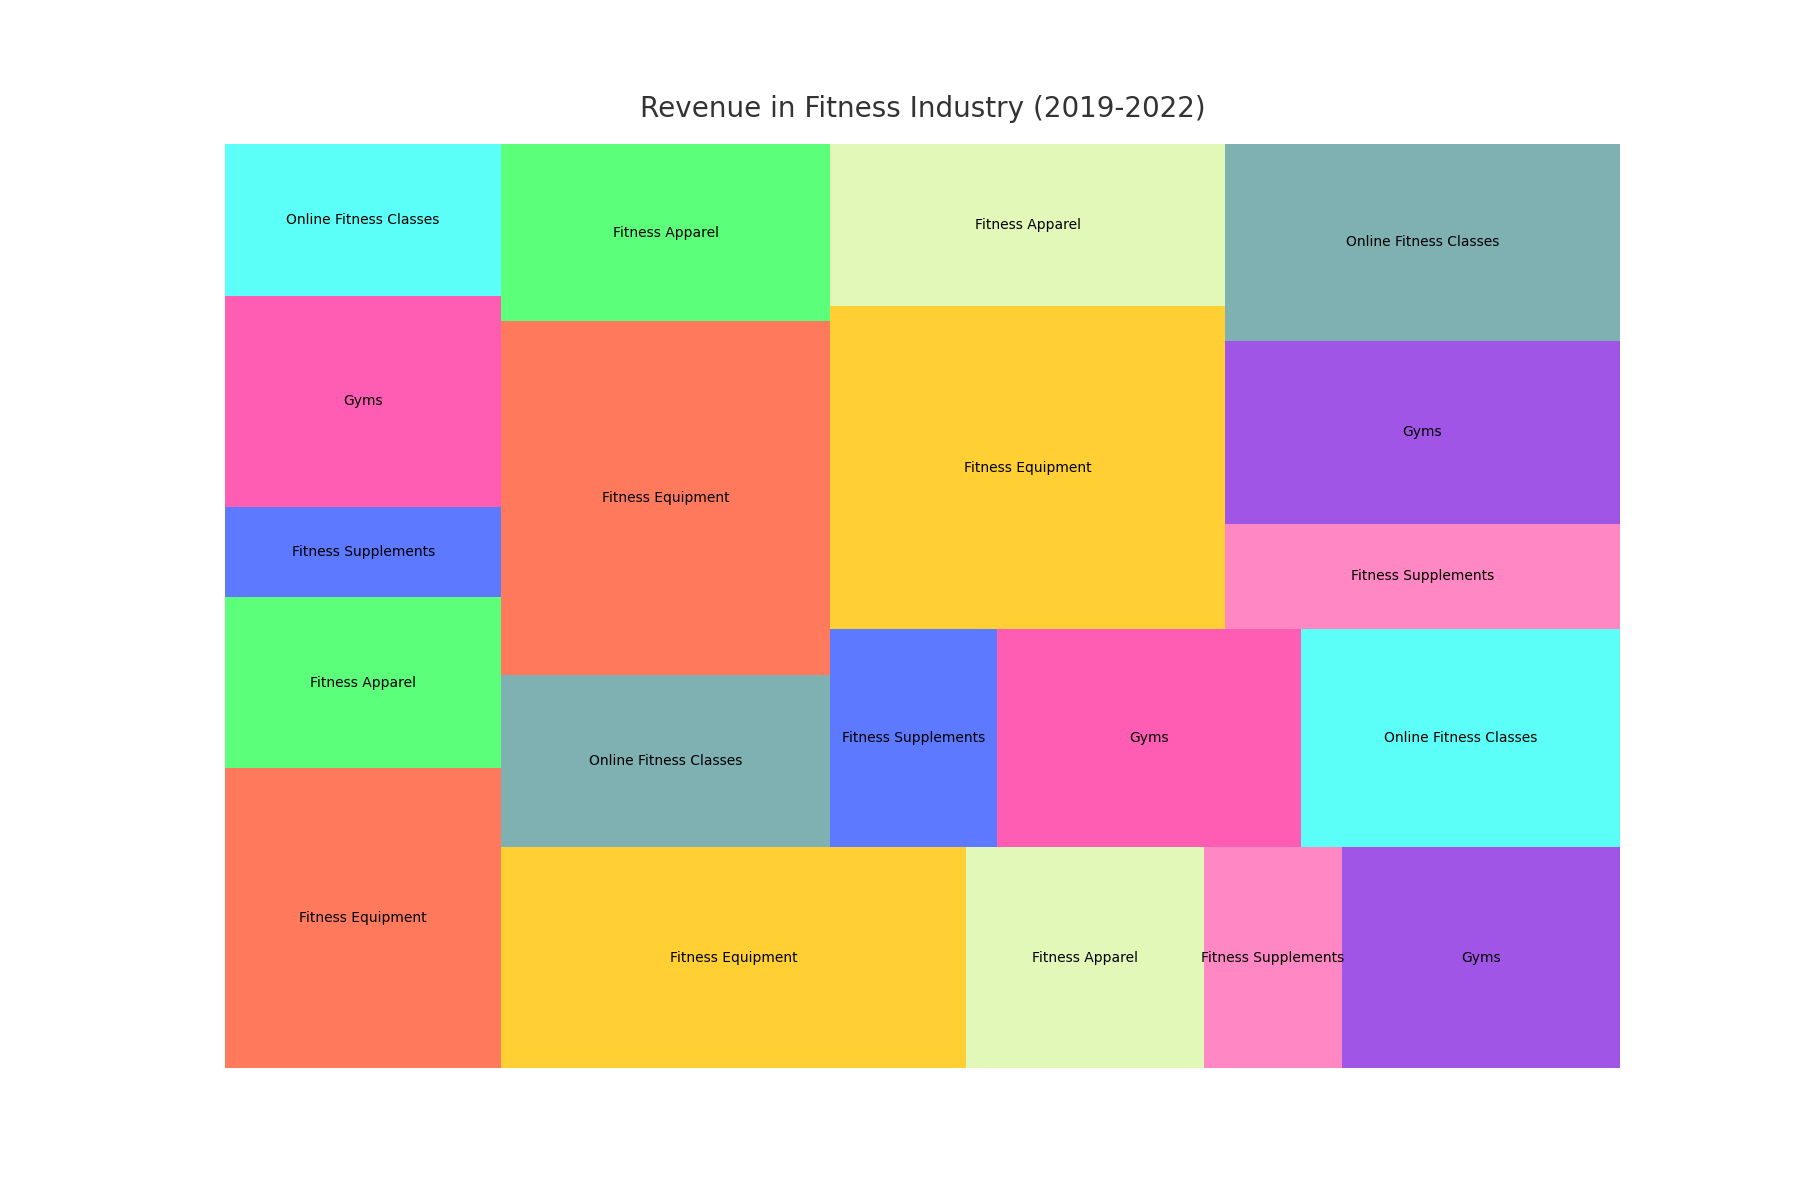

Data behind this chart, as committed beside it:
Year, Category, Revenue
2019, Fitness Equipment, 150.0
2019, Fitness Apparel, 85.3
2019, Fitness Supplements, 45.2
2019, Gyms, 105.7
2019, Online Fitness Classes, 75.8
2020, Fitness Equipment, 185.4
2020, Fitness Apparel, 95.1
2020, Fitness Supplements, 55.3
2020, Gyms, 110.9
2020, Online Fitness Classes, 102.4
2021, Fitness Equipment, 210.5
2021, Fitness Apparel, 105.6
2021, Fitness Supplements, 65.7
2021, Gyms, 120.3
2021, Online Fitness Classes, 125.8
2022, Fitness Equipment, 230.9
2022, Fitness Apparel, 115.8
2022, Fitness Supplements, 75.4
2022, Gyms, 130.7
2022, Online Fitness Classes, 140.6
